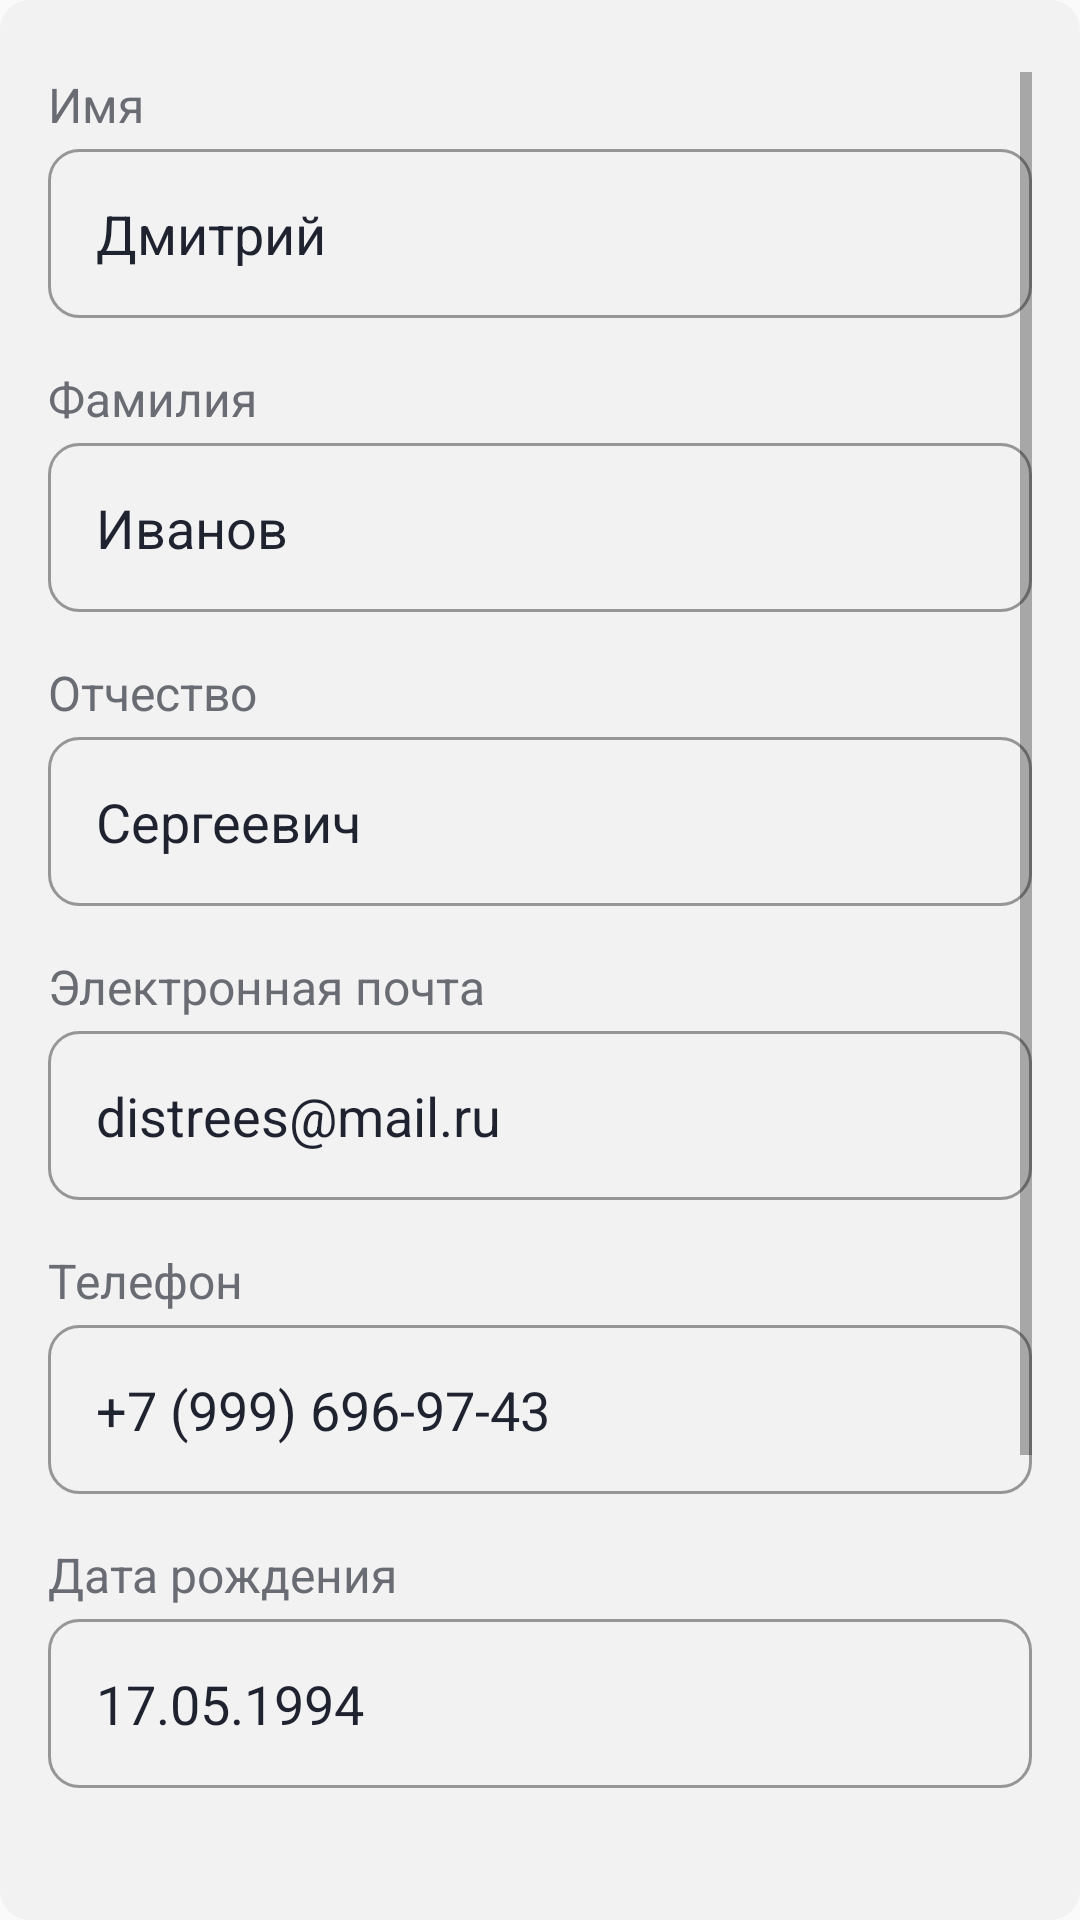

Write the Android layout XML for this screen, with the resource values it uses.
<!-- AndroidManifest.xml: application theme Theme.Design.Light.NoActionBar -->
<!-- res/layout/main_set_fragment.xml -->
<?xml version="1.0" encoding="utf-8"?>
<androidx.constraintlayout.widget.ConstraintLayout xmlns:android="http://schemas.android.com/apk/res/android"
    xmlns:app="http://schemas.android.com/apk/res-auto"
    xmlns:tools="http://schemas.android.com/tools"
    android:layout_width="match_parent"
    android:layout_height="match_parent"
    android:background="@drawable/main_set_back">

    <ScrollView
        android:layout_width="match_parent"
        android:layout_height="match_parent"
        android:layout_marginStart="16dp"
        android:layout_marginTop="24dp"
        android:layout_marginEnd="16dp"
        android:layout_marginBottom="24dp"
        android:background="#F2F2F3"
        app:layout_constraintBottom_toBottomOf="parent"
        app:layout_constraintEnd_toEndOf="parent"
        app:layout_constraintStart_toStartOf="parent"
        app:layout_constraintTop_toTopOf="parent">

        <LinearLayout
            android:layout_width="match_parent"
            android:layout_height="wrap_content"
            android:background="#F2F2F3"
            android:orientation="vertical">

            <TextView
                android:id="@+id/textView16"
                android:layout_width="match_parent"
                android:layout_height="wrap_content"
                android:text="Имя"
                android:textColor="#6A6C74"
                android:textSize="16sp" />

            <EditText
                android:id="@+id/editTextTextPersonName"
                android:layout_width="match_parent"
                android:layout_height="wrap_content"
                android:layout_marginTop="4dp"
                android:background="@drawable/back_for_enter"
                android:ems="10"
                android:inputType="textPersonName"
                android:padding="16dp"
                android:text="Дмитрий"
                android:textColor="#1F222F" />

            <TextView
                android:id="@+id/textView18"
                android:layout_width="match_parent"
                android:layout_height="wrap_content"
                android:layout_marginTop="16dp"
                android:text="Фамилия"
                android:textColor="#6A6C74"
                android:textSize="16sp" />

            <EditText
                android:id="@+id/editTextTextPersonName2"
                android:layout_width="match_parent"
                android:layout_height="wrap_content"
                android:layout_marginTop="4dp"
                android:background="@drawable/back_for_enter"
                android:ems="10"
                android:inputType="textPersonName"
                android:padding="16dp"
                android:text="Иванов"
                android:textColor="#1F222F" />

            <TextView
                android:id="@+id/textView19"
                android:layout_width="match_parent"
                android:layout_height="wrap_content"
                android:layout_marginTop="16dp"
                android:text="Отчество"
                android:textColor="#6A6C74"
                android:textSize="16sp" />

            <EditText
                android:id="@+id/editTextTextPersonName3"
                android:layout_width="match_parent"
                android:layout_height="wrap_content"
                android:layout_marginTop="4dp"
                android:background="@drawable/back_for_enter"
                android:ems="10"
                android:inputType="textPersonName"
                android:padding="16dp"
                android:text="Сергеевич"
                android:textColor="#1F222F" />

            <TextView
                android:id="@+id/textView20"
                android:layout_width="match_parent"
                android:layout_height="wrap_content"
                android:layout_marginTop="16dp"
                android:text="Электронная почта"
                android:textColor="#6A6C74"
                android:textSize="16sp" />

            <EditText
                android:id="@+id/editTextTextPersonName4"
                android:layout_width="match_parent"
                android:layout_height="wrap_content"
                android:layout_marginTop="4dp"
                android:background="@drawable/back_for_enter"
                android:ems="10"
                android:inputType="textEmailAddress"
                android:padding="16dp"
                android:text="distrees@mail.ru"
                android:textColor="#1F222F" />

            <TextView
                android:id="@+id/textView21"
                android:layout_width="match_parent"
                android:layout_height="wrap_content"
                android:layout_marginTop="16dp"
                android:text="Телефон"
                android:textColor="#6A6C74"
                android:textSize="16sp" />

            <EditText
                android:id="@+id/editTextTextPersonName5"
                android:layout_width="match_parent"
                android:layout_height="wrap_content"
                android:layout_marginTop="4dp"
                android:background="@drawable/back_for_enter"
                android:ems="10"
                android:inputType="phone"
                android:padding="16dp"
                android:text="+7 (999) 696-97-43"
                android:textColor="#1F222F" />

            <TextView
                android:id="@+id/textView22"
                android:layout_width="match_parent"
                android:layout_height="wrap_content"
                android:layout_marginTop="16dp"
                android:text="Дата рождения"
                android:textColor="#6A6C74"
                android:textSize="16sp" />

            <EditText
                android:id="@+id/editTextTextPersonName6"
                android:layout_width="match_parent"
                android:layout_height="wrap_content"
                android:layout_marginTop="4dp"
                android:background="@drawable/back_for_enter"
                android:ems="10"
                android:inputType="date"
                android:padding="16dp"
                android:text="17.05.1994"
                android:textColor="#1F222F" />

            <TextView
                android:id="@+id/textView23"
                android:layout_width="match_parent"
                android:layout_height="wrap_content"
                android:layout_marginTop="16dp"
                android:text="Пароль"
                android:textColor="#6A6C74"
                android:textSize="16sp" />

            <LinearLayout
                android:layout_width="match_parent"
                android:layout_height="match_parent"
                android:background="@drawable/back_for_enter"
                android:orientation="horizontal">

                <EditText
                    android:id="@+id/editTextTextPersonName8"
                    android:layout_width="326dp"
                    android:layout_height="wrap_content"
                    android:layout_marginTop="4dp"
                    android:background="@android:color/transparent"
                    android:ems="10"
                    android:inputType="number|textPassword|numberPassword"
                    android:padding="16dp"
                    android:text="***********"
                    android:textColor="#1F222F" />

                <Button
                    android:id="@+id/button2"
                    android:layout_width="39dp"
                    android:layout_height="35dp"
                    android:background="@drawable/ic_baseline_remove_red_eye_24" />
            </LinearLayout>

            <LinearLayout
                android:layout_width="match_parent"
                android:layout_height="match_parent"
                android:layout_marginTop="32dp"
                android:layout_marginBottom="10dp"
                android:gravity="end"
                android:orientation="horizontal"
                tools:layout_marginBottom="500dp">

                <Button
                    android:id="@+id/button4"
                    android:layout_width="wrap_content"
                    android:layout_height="wrap_content"
                    android:layout_marginRight="12dp"
                    android:background="@drawable/main_set_back"
                    android:text="Отмена"
                    android:textColor="#EE5203"
                    android:textSize="16sp" />

                <Button
                    android:id="@+id/button5"
                    android:layout_width="wrap_content"
                    android:layout_height="wrap_content"
                    android:layout_marginRight="5dp"
                    android:background="@drawable/enter_button"
                    android:padding="10dp"
                    android:text="Сохранить"
                    android:textSize="16sp" />
            </LinearLayout>

        </LinearLayout>
    </ScrollView>

</androidx.constraintlayout.widget.ConstraintLayout>
<!-- resources referenced by this layout -->
<resources>
  <!-- drawable back_for_enter (drawable-v24) -->
  <?xml version="1.0" encoding="utf-8"?>
  <shape xmlns:android="http://schemas.android.com/apk/res/android">
  <stroke android:width="1dp" android:color="#979696"></stroke>
      <corners android:radius="10dp"></corners>
  </shape>
  <!-- drawable enter_button (drawable-v24) -->
  <?xml version="1.0" encoding="utf-8"?>
  <shape xmlns:android="http://schemas.android.com/apk/res/android">
  <stroke android:color="#EE5203" android:width="1dp"></stroke>
      <solid android:color="#EE5203"></solid>
      <corners android:radius="10dp"></corners>
  </shape>
  <!-- drawable ic_baseline_remove_red_eye_24 (drawable-v24) -->
  <vector android:height="24dp" android:tint="#989797"
      android:viewportHeight="24" android:viewportWidth="24"
      android:width="24dp" xmlns:android="http://schemas.android.com/apk/res/android">
      <path android:fillColor="@android:color/white" android:pathData="M12,4.5C7,4.5 2.73,7.61 1,12c1.73,4.39 6,7.5 11,7.5s9.27,-3.11 11,-7.5c-1.73,-4.39 -6,-7.5 -11,-7.5zM12,17c-2.76,0 -5,-2.24 -5,-5s2.24,-5 5,-5 5,2.24 5,5 -2.24,5 -5,5zM12,9c-1.66,0 -3,1.34 -3,3s1.34,3 3,3 3,-1.34 3,-3 -1.34,-3 -3,-3z"/>
  </vector>
  <!-- drawable main_set_back (drawable) -->
  <?xml version="1.0" encoding="utf-8"?>
  <shape xmlns:android="http://schemas.android.com/apk/res/android">
  <solid android:color="#F2F2F3"></solid>
      <corners android:radius="10dp"></corners>
  </shape>
</resources>
